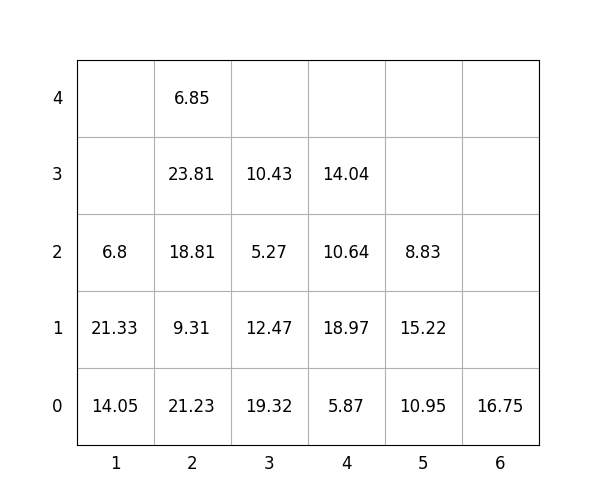

Values plotted in this chart, from the file beside it:
idx, loc_x, loc_y, loc_z, weight, group, score, seq, reloc, size(ft)
1, 2, 0, 0, 21.23, 0, 21.23, 1, 0, 20
2, 5, 0, 0, 10.95, 3, 310.9, 2, 1.0, 20
3, 3, 0, 0, 19.32, 2, 219.3, 3, 1.0, 20
4, 1, 0, 0, 14.05, 0, 14.05, 4, 1.0, 20
5, 2, 0, 1, 9.31, 1, 109.3, 5, 1.0, 20
6, 2, 0, 2, 18.81, 1, 118.8, 6, 1.0, 20
7, 4, 0, 0, 5.87, 3, 305.9, 7, 1.0, 20
8, 2, 0, 3, 23.81, 1, 123.8, 8, 1, 20
9, 4, 0, 1, 18.97, 2, 219, 9, 1.0, 20
10, 3, 0, 1, 12.47, 2, 212.5, 10, 1.0, 20
11, 2, 0, 4, 6.85, 1, 106.8, 11, 1.0, 20
12, 3, 0, 2, 5.27, 2, 205.3, 12, 1.0, 20
13, 6, 0, 0, 16.75, 3, 316.8, 13, 0, 20
14, 4, 0, 2, 10.64, 3, 310.6, 14, 1.0, 20
15, 1, 0, 1, 21.33, 0, 21.33, 15, 1.0, 20
16, 4, 0, 3, 14.04, 3, 314, 16, 1.0, 20
17, 1, 0, 2, 6.8, 1, 106.8, 17, 1.0, 20
18, 3, 0, 3, 10.43, 2, 210.4, 18, 1.0, 20
19, 5, 0, 1, 15.22, 2, 215.2, 19, 1.0, 20
20, 5, 0, 2, 8.83, 3, 308.8, 20, 1.0, 20
